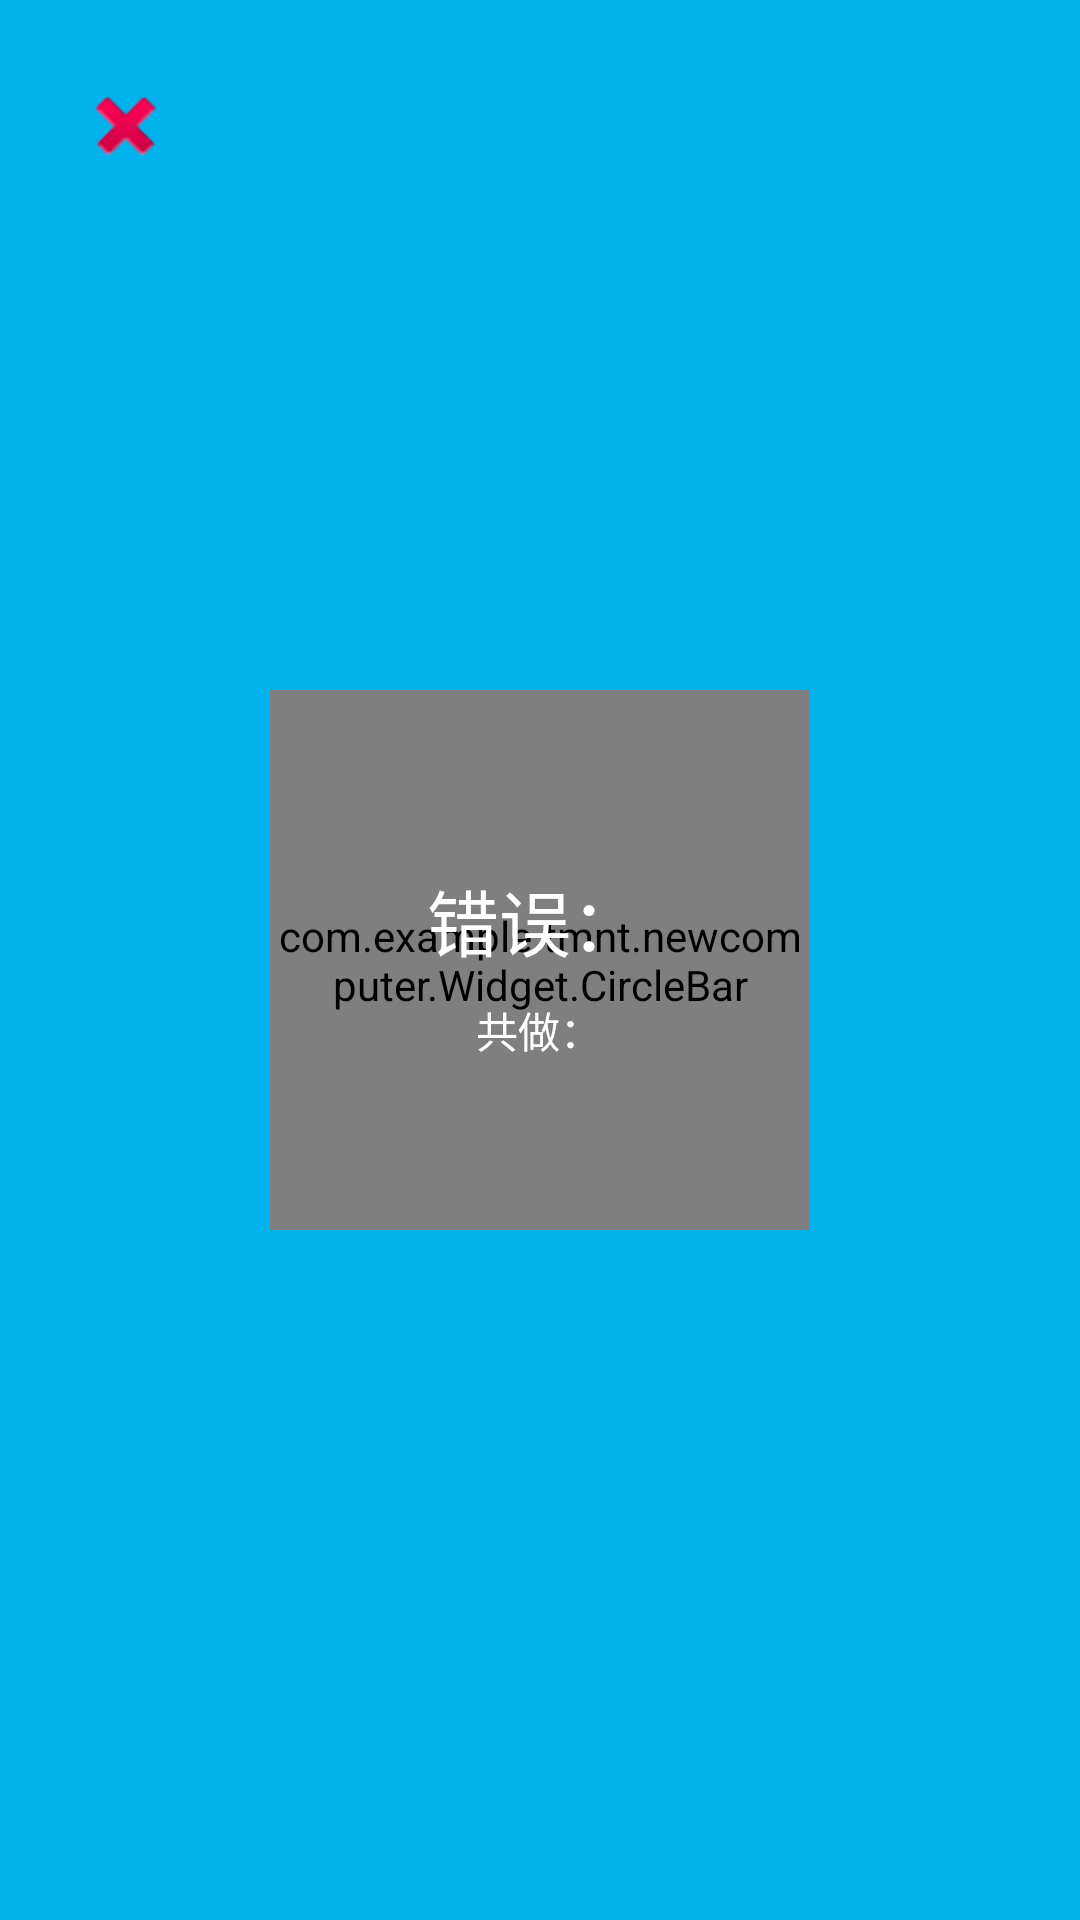

Layout XML and referenced resources for this Android screen:
<!-- AndroidManifest.xml: application theme AppTheme -->
<!-- res/layout/totale_lay.xml -->
<?xml version="1.0" encoding="utf-8"?>
<FrameLayout
    xmlns:android="http://schemas.android.com/apk/res/android"
    android:layout_width="match_parent"
    android:layout_height="match_parent"
    android:background="#00b3ed">

    <ImageView
        android:id="@+id/cancle"
        android:layout_width="wrap_content"
        android:layout_height="wrap_content"
        android:layout_margin="26dp"
        android:src="@android:drawable/ic_delete"/>

    <com.example.tmnt.newcomputer.Widget.CircleBar
        android:id="@+id/progress"
        android:layout_width="180dp"
        android:layout_height="180dp"
        android:layout_gravity="center"/>

    <LinearLayout
        android:layout_width="wrap_content"
        android:layout_height="wrap_content"
        android:layout_gravity="center"
        android:gravity="center"
        android:orientation="vertical">

        <LinearLayout
            android:layout_width="wrap_content"
            android:layout_height="0dp"
            android:layout_gravity="center"
            android:layout_weight="1"
            android:orientation="horizontal">

            <TextView
                android:id="@+id/day"
                android:layout_width="wrap_content"
                android:layout_height="wrap_content"
                android:layout_gravity="center"
                android:text="错误："
                android:textColor="#fff"
                android:textSize="24sp"/>

            <TextView
                android:id="@+id/tag"
                android:layout_width="wrap_content"
                android:layout_height="wrap_content"
                android:layout_gravity="center"
                android:layout_marginLeft="3dp"
                android:textColor="#fff"
                android:textSize="24sp"/>
        </LinearLayout>

        <LinearLayout
            android:layout_width="wrap_content"
            android:layout_height="0dp"
            android:layout_gravity="center"
            android:layout_weight="1"
            android:gravity="center"
            android:orientation="horizontal">

            <TextView
                android:layout_width="wrap_content"
                android:layout_height="match_parent"
                android:layout_gravity="center"
                android:layout_marginTop="6dp"
                android:text="共做："
                android:textColor="#fff"
                android:textSize="14sp"/>
            <TextView
                android:id="@+id/total"
                android:layout_width="wrap_content"
                android:layout_height="match_parent"
                android:layout_gravity="center"
                android:layout_marginTop="6dp"
                android:textColor="#fff"
                android:textSize="14sp"/>
        </LinearLayout>
    </LinearLayout>


</FrameLayout>
<!-- resources referenced by this layout -->
<resources>
  <style name="AppTheme" parent="Theme.AppCompat.Light.DarkActionBar">
          
          <item name="colorPrimary">@color/colorPrimary</item>
          <item name="colorPrimaryDark">@color/colorPrimaryDark</item>
          <item name="colorAccent">@color/colorAccent</item>
      </style>
  <color name="colorPrimary">#009dff</color>
  <color name="colorPrimaryDark">#009dff</color>
  <color name="colorAccent">#FF4081</color>
</resources>
